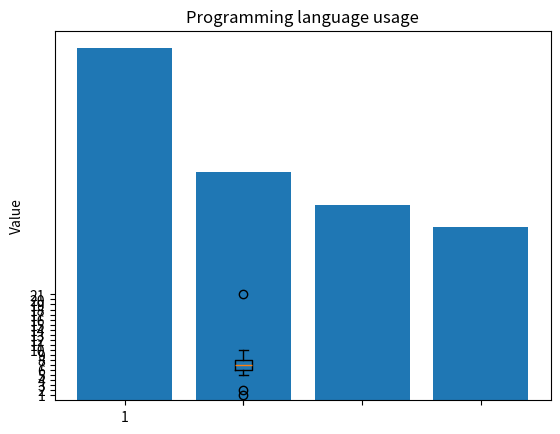

Write the Python code that produced this figure.

# %%# Our data
import matplotlib.pyplot as plt

labels = ["JavaScript", "Java", "Python", "C#"]

usage = [69.8, 45.3, 38.8, 34.4]


# Generating the y positions. Later, we'll use them to replace them with labels.

y_positions = range(len(labels))


# Creating our bar plot

plt.bar(y_positions, usage)

plt.xticks(y_positions, labels)

plt.ylabel("Usage (%)")

plt.title("Programming language usage")

plt.show()


# Creating boxplot
values = [1, 2, 5, 6, 6, 7, 7, 8, 8, 8, 9, 10, 21]


plt.boxplot(values)

plt.yticks(range(1, 22))

plt.ylabel("Value")

plt.show()

# %%
